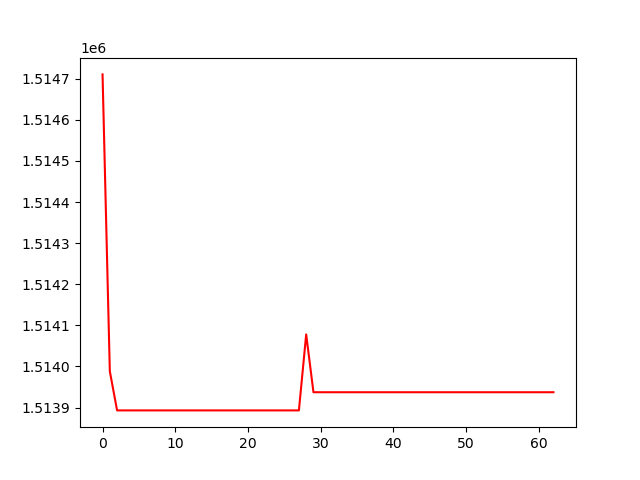

The table this chart was drawn from, first rows:
, 0
0, 1514710
1, 1513988
2, 1513893
3, 1513893
4, 1513893
5, 1513893
6, 1513893
7, 1513893
8, 1513893
9, 1513893
10, 1513893
11, 1513893
12, 1513893
13, 1513893
14, 1513893
15, 1513893
16, 1513893
17, 1513893
18, 1513893
19, 1513893
20, 1513893
21, 1513893
22, 1513893
23, 1513893
24, 1513893
25, 1513893
26, 1513893
27, 1513893
28, 1514078
29, 1513937
30, 1513937
31, 1513937
32, 1513937
33, 1513937
34, 1513937
35, 1513937
36, 1513937
37, 1513937
38, 1513937
39, 1513937
40, 1513937
41, 1513937
42, 1513937
43, 1513937
44, 1513937
45, 1513937
46, 1513937
47, 1513937
48, 1513937
49, 1513937
50, 1513937
51, 1513937
52, 1513937
53, 1513937
54, 1513937
55, 1513937
56, 1513937
57, 1513937
58, 1513937
59, 1513937
... 3 more rows
